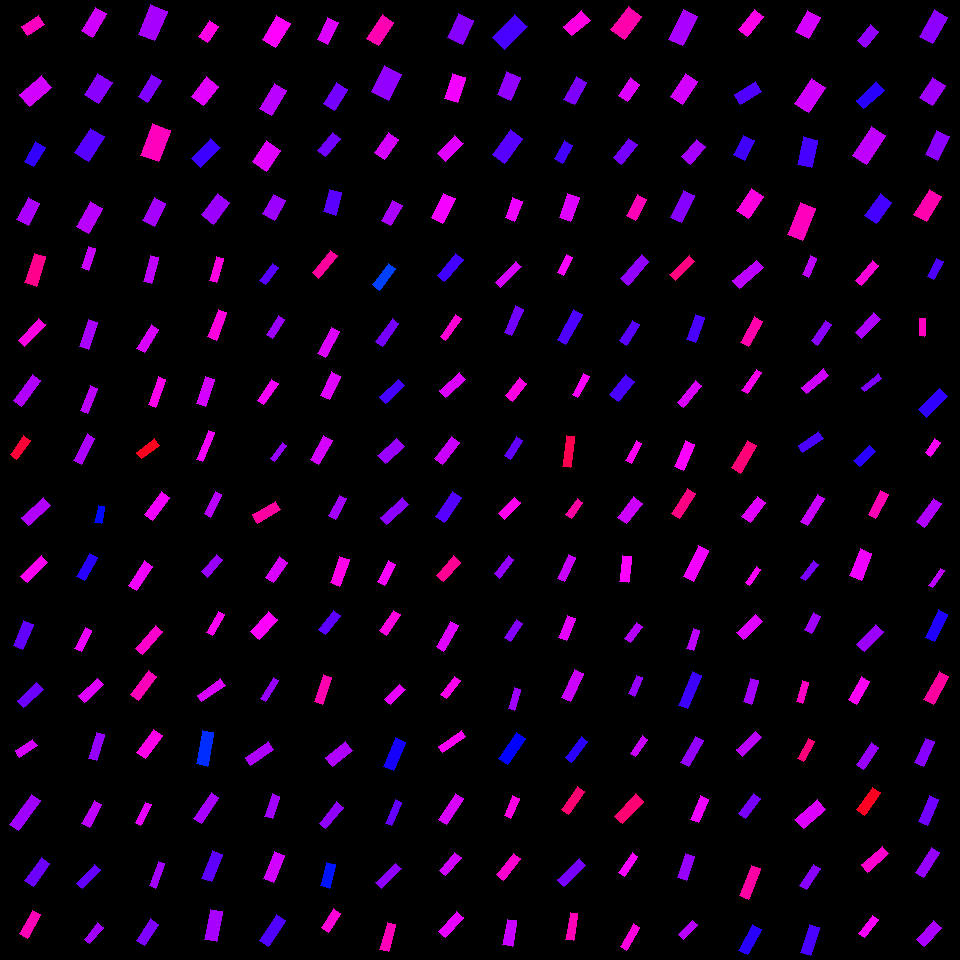

The data file committed next to this chart (first rows):
, angleRotated, color, length, logWidthLengthRatio, x, y, centerX, centerY, width, lengthRotatedProjectX, widthRotatedProjectX, lengthRotatedProjectY, widthRotatedProjectY, vertexRightBottom, vertexRightTop, vertexLeftBottom, vertexLeftTop
0, 2.571, 0.8758, 20.64, -0.6504, 32.82, 25.4, 30, 30, 10.77, -17.37, 5.822, 11.16, -9.065, (27, 35), (21, 26), (44, 24), (38, 15)
1, 2.439, 0.8042, 28.82, -0.6065, 35.62, 90.76, 30, 90, 15.71, -21.98, 10.16, 18.63, -11.99, (29, 106), (19, 94), (51, 87), (41, 75)
2, 2.125, 0.699, 22.55, -0.7145, 34.71, 154.4, 30, 150, 11.04, -11.86, 9.388, 19.18, -5.806, (33, 166), (24, 161), (45, 147), (35, 141)
3, 2.052, 0.7797, 24.03, -0.6494, 28.12, 211.5, 30, 210, 12.55, -11.11, 11.13, 21.31, -5.805, (28, 225), (16, 219), (39, 203), (28, 197)
4, 2.113, 0.803, 27.63, -0.787, 94.23, 22.31, 90, 30, 12.58, -14.26, 10.77, 23.67, -6.49, (92, 37), (81, 30), (106, 13), (95, 7)
5, 2.146, 0.7568, 24.83, -0.387, 98.27, 88.48, 90, 90, 16.86, -13.52, 14.15, 20.83, -9.179, (98, 103), (84, 94), (112, 82), (97, 73)
6, 2.156, 0.7247, 29.18, -0.5945, 89.66, 144.6, 90, 150, 16.1, -16.11, 13.43, 24.33, -8.889, (88, 161), (74, 152), (104, 136), (90, 128)
7, 2.072, 0.7882, 28.83, -0.7101, 89.57, 217.7, 90, 210, 14.17, -13.84, 12.43, 25.29, -6.803, (88, 233), (76, 226), (102, 208), (90, 201)
8, 1.966, 0.7758, 32.19, -0.5872, 152.6, 22.63, 150, 30, 17.89, -12.39, 16.51, 29.71, -6.889, (154, 40), (138, 34), (167, 11), (150, 4)
9, 2.11, 0.751, 25.6, -0.8242, 149.7, 88.27, 150, 90, 11.23, -13.15, 9.634, 21.96, -5.768, (147, 102), (138, 96), (161, 80), (151, 74)
10, 1.933, 0.8764, 33.41, -0.5606, 155.2, 142.8, 150, 150, 19.07, -11.84, 17.83, 31.24, -6.756, (158, 161), (140, 155), (170, 130), (152, 123)
11, 2.026, 0.7757, 25.71, -0.7107, 154.2, 211.9, 150, 210, 12.63, -11.29, 11.35, 23.09, -5.549, (154, 226), (142, 220), (165, 203), (154, 197)
12, 2.166, 0.8501, 19.22, -0.5278, 208.7, 31.68, 210, 30, 11.34, -10.78, 9.388, 15.92, -6.357, (207, 42), (198, 36), (218, 26), (209, 20)
13, 2.23, 0.8145, 24.75, -0.497, 205.3, 91.33, 210, 90, 15.05, -15.16, 11.9, 19.56, -9.224, (203, 105), (191, 96), (218, 86), (206, 76)
14, 2.336, 0.7057, 28.14, -0.7204, 205.7, 152.9, 210, 150, 13.69, -19.49, 9.877, 20.3, -9.484, (200, 167), (191, 158), (220, 147), (210, 138)
15, 2.234, 0.7684, 27.12, -0.5692, 215.5, 208.7, 210, 210, 15.35, -16.7, 12.09, 21.37, -9.451, (213, 224), (201, 214), (229, 202), (217, 193)
16, 2.11, 0.8341, 28.45, -0.6152, 276.2, 31.47, 270, 30, 15.38, -14.61, 13.19, 24.41, -7.899, (275, 47), (262, 39), (290, 23), (276, 15)
17, 2.087, 0.7886, 29.59, -0.7207, 273, 99.45, 270, 90, 14.39, -14.61, 12.52, 25.73, -7.106, (271, 115), (259, 108), (286, 90), (274, 83)
18, 2.167, 0.8134, 25.51, -0.4327, 266.6, 156.1, 270, 150, 16.55, -14.34, 13.69, 21.11, -9.301, (266, 171), (252, 161), (280, 150), (266, 140)
19, 2.078, 0.768, 22.44, -0.5203, 274, 207.2, 270, 210, 13.34, -10.91, 11.66, 19.61, -6.484, (274, 220), (262, 213), (285, 200), (273, 194)
20, 2.018, 0.8105, 24.53, -0.7389, 327.8, 30.69, 330, 30, 11.72, -10.6, 10.56, 22.12, -5.065, (327, 44), (317, 39), (338, 22), (327, 17)
21, 2.127, 0.7431, 25.12, -0.6608, 335.2, 96.5, 330, 90, 12.97, -13.26, 11.02, 21.34, -6.848, (334, 110), (323, 103), (347, 89), (336, 82)
22, 2.248, 0.7406, 23.32, -0.7751, 329, 144.5, 330, 150, 10.74, -14.61, 8.371, 18.17, -6.73, (325, 156), (317, 150), (340, 138), (332, 132)
23, 1.855, 0.7255, 23.45, -0.6164, 332.6, 202.1, 330, 210, 12.66, -6.576, 12.15, 22.51, -3.55, (335, 215), (323, 211), (341, 192), (329, 189)
24, 2.151, 0.8845, 27.76, -0.7198, 380.2, 30.29, 390, 30, 13.52, -15.23, 11.3, 23.21, -7.413, (378, 45), (366, 38), (393, 22), (382, 14)
25, 2.054, 0.7629, 29.46, -0.4334, 386.6, 83.26, 390, 90, 19.1, -13.7, 16.91, 26.08, -8.879, (388, 100), (371, 91), (401, 74), (384, 65)
26, 2.185, 0.8061, 24.12, -0.6832, 386.1, 145.8, 390, 150, 12.18, -13.89, 9.955, 19.71, -7.016, (384, 159), (374, 152), (398, 139), (388, 132)
27, 2.08, 0.7797, 23.29, -0.7581, 391.6, 213.2, 390, 210, 10.91, -11.36, 9.524, 20.33, -5.323, (390, 225), (381, 220), (402, 205), (392, 200)
28, 2.004, 0.754, 27.01, -0.4651, 460.5, 28.89, 450, 30, 16.96, -11.34, 15.39, 24.51, -7.124, (462, 44), (447, 37), (473, 20), (458, 13)
29, 1.899, 0.8255, 26.13, -0.6629, 454.9, 87.82, 450, 90, 13.47, -8.415, 12.75, 24.74, -4.337, (457, 102), (444, 98), (465, 77), (452, 73)
30, 2.33, 0.8139, 25.33, -0.733, 450.2, 148.5, 450, 150, 12.17, -17.44, 8.824, 18.37, -8.382, (445, 161), (437, 153), (463, 143), (454, 135)
31, 2.03, 0.8278, 27.65, -0.7568, 443.1, 208.3, 450, 210, 12.97, -12.26, 11.63, 24.78, -5.754, (442, 223), (431, 217), (455, 198), (443, 193)
32, 2.34, 0.7142, 32.29, -0.6097, 509.8, 32.08, 510, 30, 17.55, -22.47, 12.6, 23.18, -12.21, (504, 49), (492, 37), (527, 26), (514, 14)
33, 1.975, 0.7624, 24.94, -0.5512, 508.7, 85.93, 510, 90, 14.37, -9.81, 13.22, 22.93, -5.653, (510, 100), (497, 94), (520, 77), (506, 71)
34, 2.196, 0.7239, 30.77, -0.7143, 507.7, 146.2, 510, 150, 15.06, -18, 12.22, 24.95, -8.814, (504, 163), (492, 154), (522, 138), (510, 129)
35, 1.933, 0.8242, 21.47, -0.7156, 513.8, 209.2, 510, 210, 10.5, -7.6, 9.817, 20.08, -3.715, (514, 221), (505, 217), (522, 201), (512, 197)
36, 2.439, 0.8515, 24.45, -0.6294, 576.8, 23.07, 570, 30, 13.03, -18.66, 8.42, 15.8, -9.944, (571, 35), (563, 26), (590, 20), (581, 10)
37, 2.074, 0.7494, 25.44, -0.7595, 575.1, 90.78, 570, 90, 11.9, -12.26, 10.43, 22.29, -5.736, (574, 104), (563, 99), (586, 82), (576, 76)
38, 2.099, 0.7109, 20.98, -0.7904, 563.5, 152.2, 570, 150, 9.519, -10.57, 8.222, 18.12, -4.797, (562, 163), (554, 158), (572, 145), (564, 140)
39, 1.923, 0.8112, 25.67, -0.7592, 569.1, 207.2, 570, 210, 12.01, -8.846, 11.28, 24.1, -4.141, (570, 221), (559, 217), (579, 197), (567, 193)
40, 2.229, 0.8887, 29.04, -0.5263, 626.2, 23.08, 630, 30, 17.16, -17.77, 13.57, 22.97, -10.5, (624, 39), (610, 29), (641, 16), (628, 6)
41, 2.177, 0.8115, 21.04, -0.633, 629.3, 89.69, 630, 90, 11.17, -11.98, 9.182, 17.29, -6.362, (627, 101), (618, 95), (639, 84), (630, 77)
42, 2.231, 0.7443, 25.09, -0.8708, 625.3, 151.3, 630, 150, 10.5, -15.39, 8.295, 19.82, -6.444, (621, 164), (613, 157), (637, 144), (628, 138)
43, 2.073, 0.881, 23.41, -0.8127, 636.5, 207.4, 630, 210, 10.39, -11.27, 9.103, 20.52, -5.001, (635, 220), (626, 215), (646, 199), (637, 194)
44, 2.021, 0.7772, 33.09, -0.7529, 683.2, 27.53, 690, 30, 15.59, -14.4, 14.03, 29.8, -6.782, (682, 45), (668, 39), (697, 16), (683, 9)
45, 2.145, 0.8051, 27.39, -0.6616, 684.3, 88.91, 690, 90, 14.13, -14.88, 11.86, 22.99, -7.679, (682, 104), (670, 96), (697, 81), (685, 73)
46, 2.286, 0.7746, 23.03, -0.6726, 693.1, 151.6, 690, 150, 11.75, -15.09, 8.876, 17.39, -7.703, (690, 164), (681, 156), (705, 146), (696, 139)
47, 2.003, 0.7544, 30.02, -0.9164, 682.7, 206.3, 690, 210, 12.01, -12.58, 10.9, 27.26, -5.031, (681, 222), (670, 217), (694, 195), (683, 190)
48, 2.264, 0.8477, 26.03, -0.8116, 750.9, 22.83, 750, 30, 11.56, -16.62, 8.897, 20.03, -7.384, (747, 36), (738, 29), (763, 16), (754, 9)
49, 2.573, 0.7196, 24.58, -0.7114, 748.1, 92.75, 750, 90, 12.07, -20.71, 6.501, 13.24, -10.17, (740, 104), (734, 94), (761, 91), (755, 81)
50, 2.031, 0.7082, 21.94, -0.5903, 743.8, 147.8, 750, 150, 12.16, -9.741, 10.89, 19.66, -5.398, (744, 160), (733, 154), (754, 140), (743, 135)
51, 2.168, 0.8549, 26.52, -0.6343, 750.2, 203.9, 750, 210, 14.07, -14.91, 11.63, 21.94, -7.905, (748, 218), (736, 210), (763, 196), (751, 188)
52, 2.067, 0.8068, 24.65, -0.5248, 808, 24.47, 810, 30, 14.58, -11.73, 12.83, 21.68, -6.94, (808, 38), (795, 31), (820, 17), (807, 10)
53, 2.155, 0.8025, 30.31, -0.5858, 809.7, 95.65, 810, 90, 16.87, -16.71, 14.08, 25.29, -9.302, (808, 112), (794, 103), (825, 87), (811, 78)
54, 1.789, 0.7129, 28.28, -0.6597, 807.3, 152.3, 810, 150, 14.62, -6.125, 14.27, 27.61, -3.167, (811, 167), (797, 164), (817, 140), (803, 136)
55, 1.95, 0.877, 34.69, -0.7698, 801.4, 221.8, 810, 210, 16.06, -12.83, 14.93, 32.23, -5.939, (802, 240), (787, 234), (815, 208), (800, 202)
56, 2.233, 0.7629, 20.34, -0.6776, 867.8, 36.07, 870, 30, 10.33, -12.51, 8.144, 16.04, -6.355, (865, 47), (857, 40), (878, 31), (870, 24)
57, 2.404, 0.6925, 27.99, -0.8718, 870.4, 95.15, 870, 90, 11.7, -20.71, 7.872, 18.82, -8.662, (863, 108), (856, 100), (884, 90), (876, 81)
58, 2.153, 0.7919, 34.17, -0.7102, 869.2, 145.6, 870, 150, 16.8, -18.79, 14.03, 28.54, -9.237, (866, 164), (852, 155), (885, 135), (871, 126)
59, 2.181, 0.7117, 26.57, -0.6039, 878.4, 208.8, 870, 210, 14.52, -15.23, 11.9, 21.77, -8.323, (876, 223), (864, 215), (891, 202), (880, 193)
... 196 more rows
